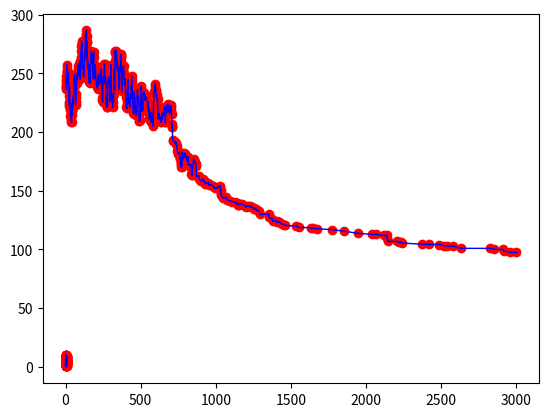

Source code (Python):
import random
import numpy as np
import matplotlib.pyplot as plt
import math


def main():
    low = 0
    high = 3000
    # points = generate_points_groups(40, 9, 0.3, 10, 10)
    # points = generate_points_with_gaussian_dist(30, 4, 0.3, 10, 10)
    points = generate_points_with_uniform_dist(50, 10, 10)
    plot(points, 'red')
    result = simulanneal(points, arbitrary_swap, value, high, low,
                temp_change, 3000)
    plot(result, 'blue')


def plot(points, color='b', plot_last=True):
    x, y = zip(*points)
    plt.plot(x, y, 'ro')
    for i in range(0, len(points) - 1):
        plt.plot([points[i][0], points[(i+1)][0]], [points[i][1], points[(i+1)][1]], lw=1, c=color)
    if plot_last:
        i = len(points) - 1
        plt.plot([points[i][0], points[0][0]], [points[i][1], points[0][1]], lw=1, c=color)
    plt.show()


def generate_points_groups(n, m, r, x_max, y_max):
    def generate_group(n, r):
        x, y = [np.random.random() * (_max - 2 * r) + r for _max in (x_max, y_max)]
        return list(zip(*[[a + (np.random.random() - 0.5) * 2 * r for _ in range(0, n)] for a in (x, y)]))

    if r > x_max / 2 or r > y_max / 2 or m > n:
        return []

    groups_sizes = [n // m for _ in range(0, m)]
    for i in range(0, n % m):
        groups_sizes[i] += 1

    points = []
    for group_size in groups_sizes:
        points.extend(generate_group(group_size, r))
    np.random.shuffle(points)
    return points


def generate_points_with_gaussian_dist(n, loc, scale, x_max, y_max):
    def gen(n, loc, scale, _max):
        l = []
        while len(l) < n:
            l.extend([x for x in np.random.normal(loc, scale, n - len(l))
                      if 0 < x < _max])
        return l[:n]

    return list(zip(*[gen(n, loc, scale, _max) for _max in (x_max, y_max)]))


def generate_points_with_uniform_dist(n, x_max, y_max):
    return list(zip(*[np.random.uniform(0, _max, n)
                      for _max in (x_max, y_max)]))


def consecutive_swap(state):
    a = np.random.randint(1, len(state) - 2)
    new_state = state[:]
    new_state[a], new_state[a + 1] = new_state[a + 1], new_state[a]
    return new_state


def arbitrary_swap(state):
    a = random.randint(1, len(state) - 1)
    b = random.randint(1, len(state) - 2)
    if b == a:
        b += 1
    new_state = state[:]
    new_state[a], new_state[b] = new_state[b], new_state[a]
    return new_state


def value(state):
    val = 0
    for i in range(0, len(state)):
        val += np.sqrt(sum((x - y)**2 for x, y in zip(state[i], state[(i+1)%len(state)])))
    return val


def temp_change(t):
    return t * 0.996


def simulanneal(start_state, next_state_func, value_func, temp_max, temp_min,
                temp_change_func, iterations):
    actual_state = start_state
    best_state = actual_state
    temp = temp_max
    points = [(0, value(actual_state))]
    for i in range(0, iterations):
        if i % 1000 == 0:
            print(i, value_func(best_state))
        next_states = [next_state_func(actual_state) for _ in range(1)]
        next_state = min(next_states, key=lambda s: value_func(s))
        val = value_func(next_state)
        probability = np.exp(-(math.sqrt(temp_max))*(val - value_func(actual_state))/temp)
        if value_func(actual_state) > val \
                or random.random() < probability:
            actual_state = next_state
            points.append((i, val))
            if value_func(best_state) > val:
                best_state = actual_state
        temp = temp_change_func(temp)
    points.append((iterations, value(best_state)))
    plot(points, plot_last=False)
    return best_state


if __name__ == "__main__":
    main()
